Run: headless pygame with SDL's dummy video driver; simulated clock (each Clock.tick advances the game by its frame time, no real sleeping); random seed 0; keys injected as events and as key.get_pressed() state; no mouse input.
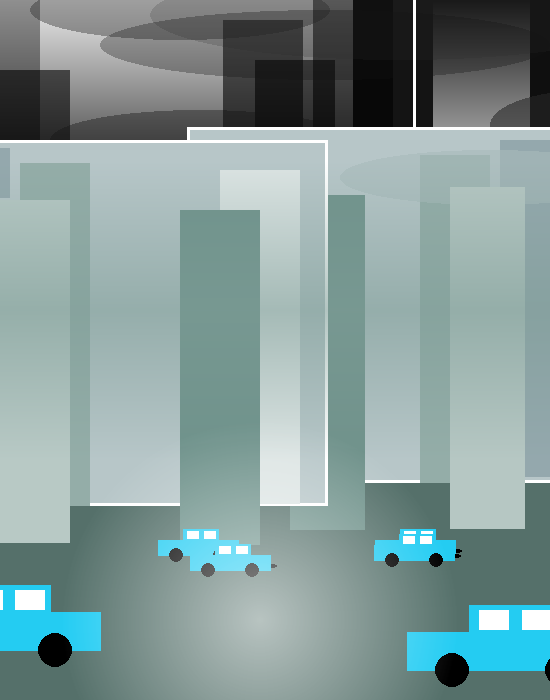
Frame 1 of 4 · flips 1–60 · no input
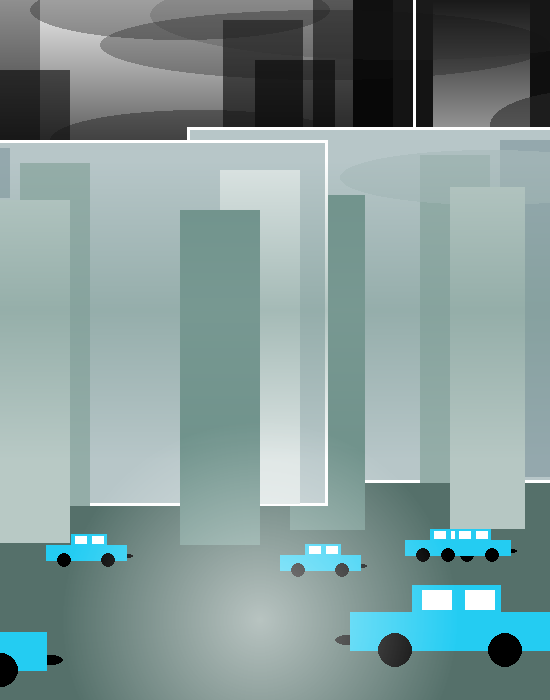
Frame 2 of 4 · flips 61–180 · tapped SPACE, RETURN · held RIGHT (→), D
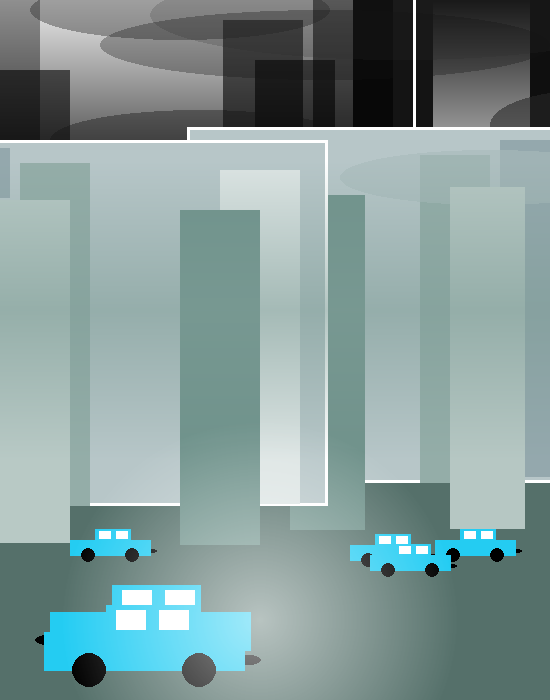
Frame 3 of 4 · flips 181–300 · held DOWN (↓), S
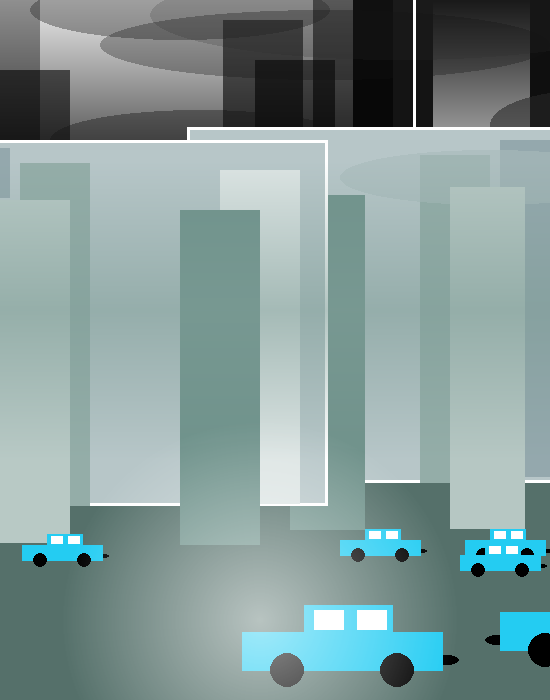
Frame 4 of 4 · flips 301–420 · held LEFT (←), A, UP (↑), W

The pygame program that drew these frames:

import pygame as pg
from pygame.draw import *

pg.init()
FPS = 20
BLACK = (0, 0, 0)

cars_coord = [[40, 555, True, 1, -5],
              [210, 560, True, 1, -8],
              [335, 555, True, 1, -3],
              [440, 570, True, 1, -15],
              [60, 650, False, 2.5, 10],
              [300, 670, True, 2.5, -11]]

def car(x, y, left, k):

    '''
    Синяя машина
    x, y - координаты левого нижнего угла
    left - поворот машины
    k - коэфициент масштабирования
    Рисует по очереди:
    Выхлопную трубу, саму машину, два окна, колеса
    '''

    if left == True:
        ellipse(screen, (0, 0, 0), (x + 77 * k, y - 6 * k, 10 * k, 4 * k))
    else:
        ellipse(screen, (0, 0, 0), (x - 6 * k, y - 6 * k, 10 * k, 4 * k))

    polygon(screen, (36, 204, 242),
            [
                (x, y), (x, y - 15*k), (x + 25*k, y - 15*k),
                (x + 25*k, y - 26*k), (x + 60*k, y - 26*k), (x + 60*k, y - 15*k),
                (x + 80*k, y - 15*k), (x + 80*k, y), (x, y)
            ])
    rect(screen, (255, 255, 255), (x + 29*k, y - 24*k, 12*k, 8*k))
    rect(screen, (255, 255, 255), (x + 46*k, y - 24*k, 12*k, 8*k))
    circle(screen, (0, 0, 0), (x + 18*k, y), 7*k)
    circle(screen, (0, 0, 0), (x + 62*k, y), 7*k)



# Генерация экрана и дополнительных слоев для прозрачных элементов
scr_x = 550
scr_y = 700
screen = pg.display.set_mode((scr_x, scr_y))
surface1 = pg.Surface((550, 400), pg.SRCALPHA)
surface2 = pg.Surface((550, 400), pg.SRCALPHA)
surface3 = pg.Surface((550, 400), pg.SRCALPHA)
surface4 = pg.Surface((550, 600), pg.SRCALPHA)
surface5 = pg.Surface((550, 600), pg.SRCALPHA)
surface6 = pg.Surface((550, 700), pg.SRCALPHA)
surface7 = pg.Surface((550, 700), pg.SRCALPHA)
surface8 = pg.Surface((550, 700), pg.SRCALPHA)

to_red = 0

def up():
    '''
    Верхняя часть картинки
    Рисует полкпрозрачные дома и облака в ЧБ
    '''
    global to_red
    to_red = +2
    for i in range(140):
        rect(screen, (235 - i, 235 - i, 235 - i), (0, i, 413, 1))
        rect(screen, (i + 20, i + 20, i + 20), (413, i, 137, 1))
    rect(surface1, (15, 15, 15), (530, 0, 20, 140))
    rect(surface1, (20, 20, 20), (353, 0, 80, 140))
    rect(surface1, (0, 0, 0, 100), (0, 0, 40, 140))
    screen.blit(surface1, (0, 0))
    rect(surface2, (0, 0, 0, 150), (313, 0, 80, 140))
    rect(surface2, (0, 0, 0, 150), (223, 20, 80, 140))
    rect(surface2, (0, 0, 0, 150), (0, 70, 70, 140))
    screen.blit(surface2, (0, 0))
    rect(surface3, (0, 0, 0, 150), (255, 60, 80, 140))
    ellipse(surface3, (40, 40, 40, 100), (30, -20, 300, 60))
    screen.blit(surface3, (0, 0))
    ellipse(surface4, (50, 50, 50, 50), (150, -30, 500, 90))
    ellipse(surface4, (40, 40, 40, 150), (490, 90, 200, 70))
    ellipse(surface4, (20, 20, 20, 100), (50, 110, 300, 60))
    screen.blit(surface4, (0, 0))
    ellipse(surface5, (20, 20, 20, 80), (100, 10, 450, 70))
    screen.blit(surface5, (0, 0))
    rect(screen, (255, 255, 255), (413, 0, 3, 140))


def right():
    '''
    Правая часть картинки
    Рисует небо, рамку, дома, облако
    '''
    rect(screen, (255, 255, 255), (187, 127, 376, 356))
    rect(screen, (183, 198, 200), (190, 130, 370, 350))
    rect(screen, (148, 168, 173), (500, 140, 50, 337))
    rect(screen, (148, 173, 168), (420, 155, 70, 328))
    rect(screen, (112, 146, 139), (290, 195, 75, 335))
    ellipse(surface6, (168, 186, 186, 150), (340, 150, 300, 55))
    screen.blit(surface6, (0, 0))
    rect(screen, (182, 199, 195), (450, 187, 75, 342))


def left():
    '''
    Левая часть картинки
    Рисует небо, рамку, дома
    '''
    rect(screen, (255, 255, 255), (0, 140, 328, 366))
    rect(screen, (183, 198, 200), (0, 143, 325, 360))
    rect(screen, (148, 168, 173), (0, 148, 10, 50))
    rect(screen, (148, 173, 168), (20, 163, 70, 343))
    rect(screen, (184, 201, 197), (0, 200, 70, 343))
    rect(screen, (220, 228, 227), (220, 170, 80, 334))
    rect(screen, (111, 146, 139), (180, 210, 80, 335))


def down():
    '''
    Нижняя часть картинки
    Рисует машины
    '''
    global cars_coord
    for each in cars_coord:
        x, y, left, k = each[0], each[1], each[2], each[3]
        car(x, y, left, k)

def processing():
    global cars_coord
    for car in cars_coord:
        car[0] += car[4]
        if (car[2] == False) and (car[0] >= scr_x):
            car[0] = - car[3] * 80
        elif (car[2] == True) and (car[0] <= - car[3] * 80):
            car[0] = scr_x


def white():
    '''
    Белое точечное размытие снизу
    '''
    for i in range(200):
        circle(surface7, (255, 255, 255, 150 - 150 * i / 200), (260, 620), i, 2)
    screen.blit(surface7, (0, 0))


def green():
    '''
    Зеленое горизонтальное размытие посередине
    '''
    for i in range(150):
        rect(surface8, (125, 156, 150, 150 - 150 * i / 150), (0, 310 - i, 550, 1))
        rect(surface8, (125, 156, 150, 150 - 150 * i / 150), (0, 310 + i, 550, 1))
    screen.blit(surface8, (0, 0))


def draw_pict():
    '''
    Картинка
    Рисует картинку
    '''
    rect(screen, (85, 112, 106), (0, 300, 550, 600))  # Фон трава
    up()
    right()
    left()
    down()
    white()
    green()

#draw_pict()


# Проекция
pg.display.update()
clock = pg.time.Clock()
finished = False


while not finished:
    clock.tick(FPS)
    for event in pg.event.get():
        if event.type == pg.QUIT:
            finished = True

    processing()
    draw_pict()
    pg.display.update()
    screen.fill(BLACK)

pg.quit()
